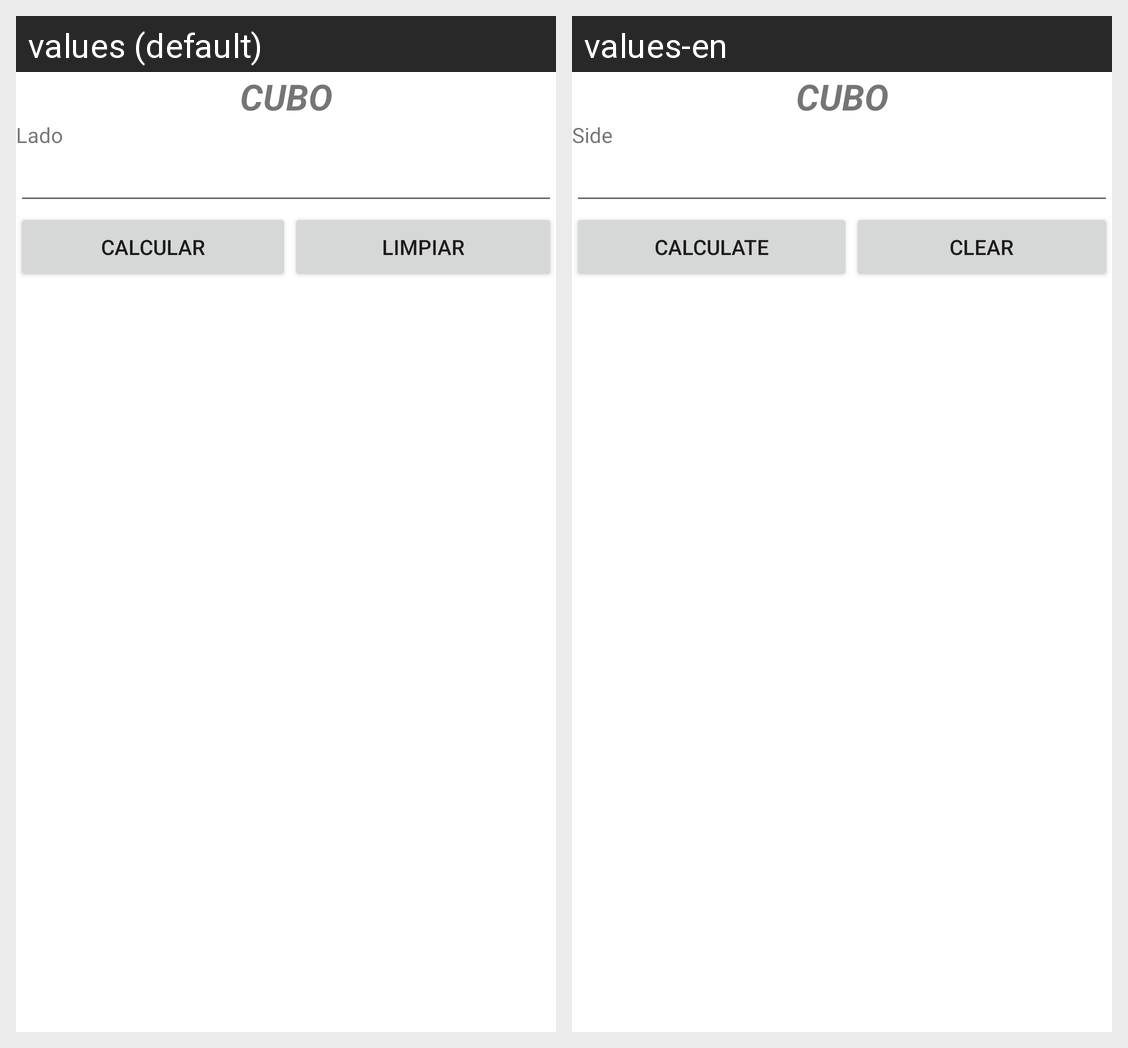

The Android screen above is rendered under two locales of the same app. Produce the string resources it draws, with the default and per-locale values.
Android screen res/layout/activity_cube.xml rendered under 2 locales, left to right: values (default), values-en. Device: Nexus 5 (rendered at 1080×1920; each locale shown at half size, 540×960, under a caption strip naming it); theme Theme.AreaAndVolume.
Strings drawn on this screen, with the default value and each locale's value (text and hints the layout hard-codes, and strings that could not be matched under every locale, appear in the picture but are not listed):

strCubeTitle
  values: CUBO
  values-en: CUBO

strSide
  values: Lado
  values-en: Side

strCalculate
  values: Calcular
  values-en: Calculate

strClear
  values: Limpiar
  values-en: Clear
